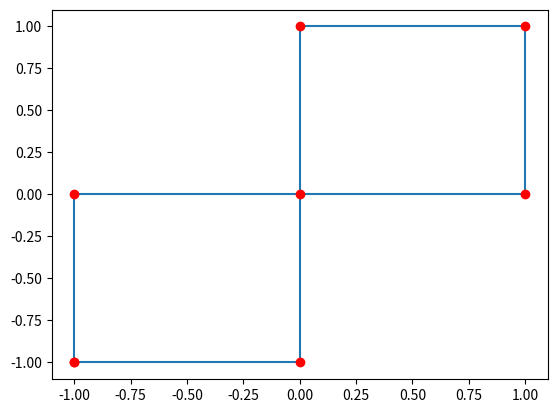

Here is the Python script that generated this plot:
# Siendo "pi" un punto de los puntos marcados en rojo en la figura, 
# se tiene el siguiente código. 
# ¿Cuál de las siguientes definiciones de "points" 
# reproduce el gráfico de la figura (sin los labels de cada punto)?:

import matplotlib.pyplot as plt

xi = [-1.00, -0.75, -0.50, -0.25, 0.00, 0.25, 0.50, 0.75, 1.00]
yi = [-1.00, -0.75, -0.50, -0.25, 0.00, 0.25, 0.50, 0.75, 1.00]

p0 = [-1.00, 0.00]
p1 = [0.00, 1.00]
p2 = [1.00, 0.00]
p3 = [0.00, -1.00]
p4 = [-1.00, -1.00]
p5 = [0.00, 0.00]
p6 = [1.00, 1.00]

pi = [xi, yi]
points = [p4, p3, p5, p1, p6, p2, p0, p4]
xCoord = []
yCoord = []

for i in range(len(points)):
    xCoord.append(points[i][0])
    yCoord.append(points[i][1])

plt.plot(xCoord, yCoord )
plt.plot(xCoord, yCoord, 'ro')
plt.show()

# ¿Que falta en el código para que se unan las líneas azules en forma de cuadrado?

# ¿Que falta en el código para que se unan las líneas azules en forma de cuadrado?

# ¿Qué hace 





